The GitHub repository jacobgale21/finalCAIProject contains a labelled image folder "finalCAIProject" with 12 categories: backpack, book, calculator, chair, clock, desk, keychain, laptop, paper, pen, phone, water bottle. Examples follow, each with its label.

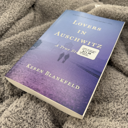
Label: book

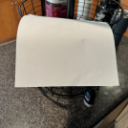
Label: paper

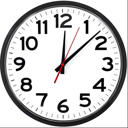
Label: clock

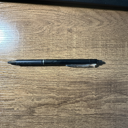
Label: pen

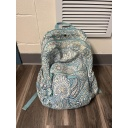
Label: backpack

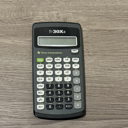
Label: calculator
